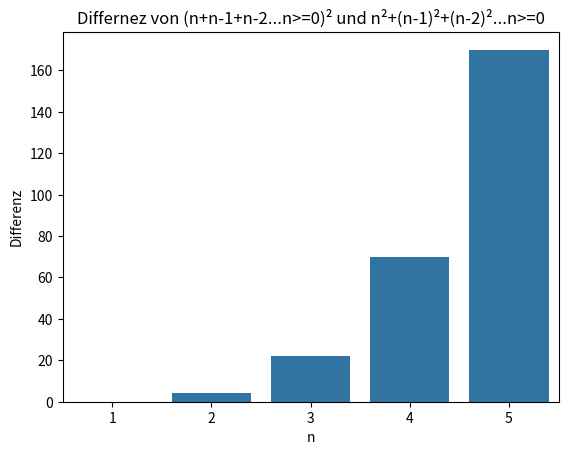

This figure's Python source:
# -*- coding: utf-8 -*-
"""
Created on Fri Aug 23 09:36:14 2024

[redacted]
"""

#Problem 6 Differenzen:
import math
import pandas as pd
import seaborn as sns
import matplotlib.pyplot as plt


def f(n = 100, plotten = True):
    plot = []
    for j in range(1,n+1):
        a=list(range(j+1))
        b=sum(range(j+1))**2
        for i in range(len(a)):
            a[i] = a[i]**2
        plot.append(abs(b-sum(a)))
    print(f"Für n={j} die Differenz ist {abs(b-sum(a))}")
    if plotten == True:
        df = pd.DataFrame({
            "x": range(1,len(plot)+1),
            "y": plot
            })
        ax = sns.barplot(data=df, x="x", y="y") 
        plt.xlabel("n")
        plt.ylabel("Differenz")
        plt.title("Differnez von (n+n-1+n-2...n>=0)² und n²+(n-1)²+(n-2)²...n>=0")
        ticks = range(0, len(plot), math.ceil(len(plot)/20))
        ax.set_xticks(ticks)
        plt.show()
    
f(5)